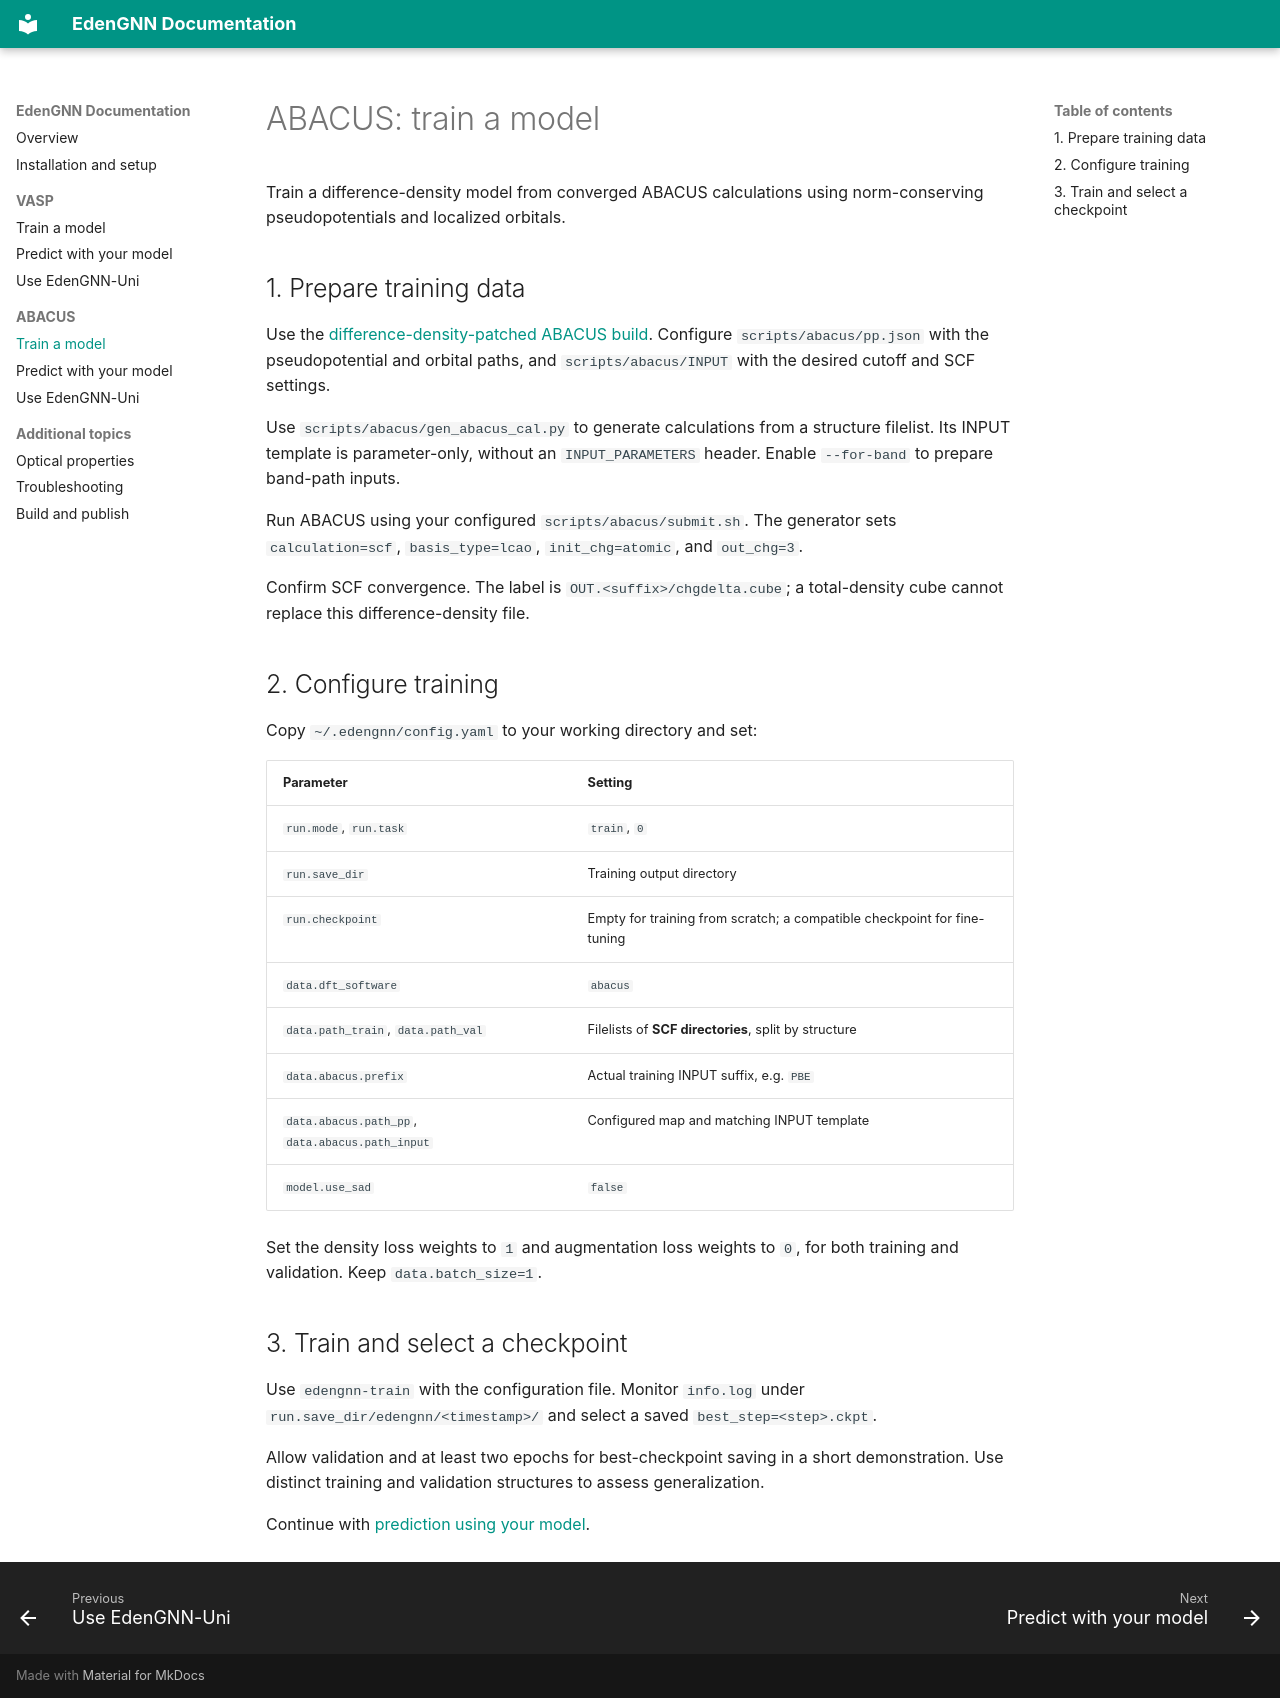

repository: rubenlee11/EdenGNN · page: abacus-training/index.html · generator: mkdocs

# ABACUS: train a model

Train a difference-density model from converged ABACUS calculations using norm-conserving pseudopotentials and localized orbitals.

## 1. Prepare training data

Use the [difference-density-patched ABACUS build](setup.md#dft-backends). Configure `scripts/abacus/pp.json` with the pseudopotential and orbital paths, and `scripts/abacus/INPUT` with the desired cutoff and SCF settings.

Use `scripts/abacus/gen_abacus_cal.py` to generate calculations from a structure filelist. Its INPUT template is parameter-only, without an `INPUT_PARAMETERS` header. Enable `--for-band` to prepare band-path inputs.

Run ABACUS using your configured `scripts/abacus/submit.sh`. The generator sets `calculation=scf`, `basis_type=lcao`, `init_chg=atomic`, and `out_chg=3`.

Confirm SCF convergence. The label is `OUT.<suffix>/chgdelta.cube`; a total-density cube cannot replace this difference-density file.

## 2. Configure training

Copy `~/.edengnn/config.yaml` to your working directory and set:

| Parameter | Setting |
| --- | --- |
| `run.mode`, `run.task` | `train`, `0` |
| `run.save_dir` | Training output directory |
| `run.checkpoint` | Empty for training from scratch; a compatible checkpoint for fine-tuning |
| `data.dft_software` | `abacus` |
| `data.path_train`, `data.path_val` | Filelists of **SCF directories**, split by structure |
| `data.abacus.prefix` | Actual training INPUT suffix, e.g. `PBE` |
| `data.abacus.path_pp`, `data.abacus.path_input` | Configured map and matching INPUT template |
| `model.use_sad` | `false` |

Set the density loss weights to `1` and augmentation loss weights to `0`, for both training and validation. Keep `data.batch_size=1`.

## 3. Train and select a checkpoint

Use `edengnn-train` with the configuration file. Monitor `info.log` under `run.save_dir/edengnn/<timestamp>/` and select a saved `best_step=<step>.ckpt`.

Allow validation and at least two epochs for best-checkpoint saving in a short demonstration. Use distinct training and validation structures to assess generalization.

Continue with [prediction using your model](abacus-prediction.md).
